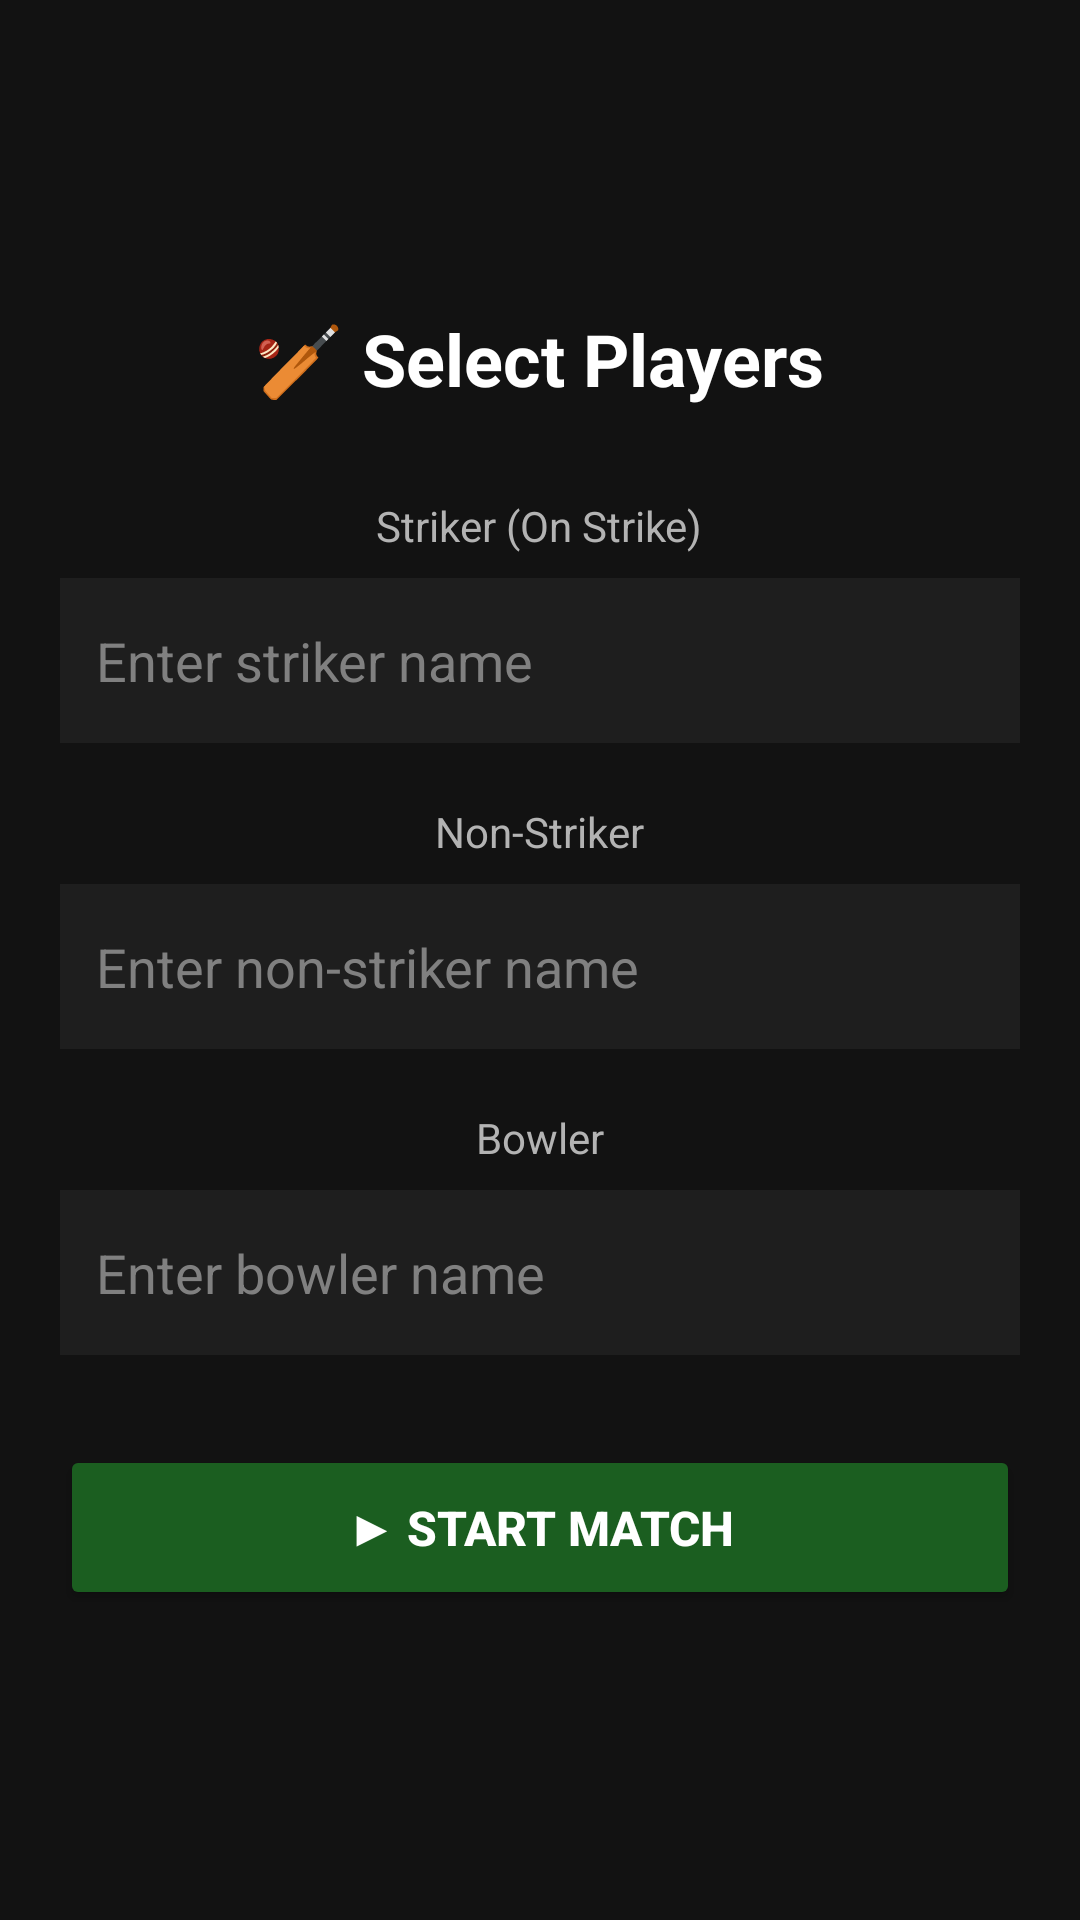

Write the Android layout XML for this screen, with the resource values it uses.
<!-- AndroidManifest.xml: application theme Theme.SCORIFY -->
<!-- res/layout/activity_player_selection.xml -->
<?xml version="1.0" encoding="utf-8"?>
<LinearLayout xmlns:android="http://schemas.android.com/apk/res/android"
    android:layout_width="match_parent"
    android:layout_height="match_parent"
    android:orientation="vertical"
    android:background="#121212"
    android:padding="20dp"
    android:gravity="center">

    <TextView
        android:layout_width="wrap_content"
        android:layout_height="wrap_content"
        android:text="🏏 Select Players"
        android:textSize="24sp"
        android:textStyle="bold"
        android:textColor="#FFFFFF"
        android:layout_marginBottom="30dp"/>

    
    <TextView
        android:layout_width="wrap_content"
        android:layout_height="wrap_content"
        android:text="Striker (On Strike)"
        android:textSize="14sp"
        android:textColor="#B3B3B3"
        android:layout_marginBottom="8dp"/>

    <EditText
        android:id="@+id/etStriker"
        android:layout_width="match_parent"
        android:layout_height="55dp"
        android:hint="Enter striker name"
        android:textColor="#FFFFFF"
        android:textColorHint="#808080"
        android:background="#1E1E1E"
        android:padding="12dp"
        android:layout_marginBottom="20dp"/>

    
    <TextView
        android:layout_width="wrap_content"
        android:layout_height="wrap_content"
        android:text="Non-Striker"
        android:textSize="14sp"
        android:textColor="#B3B3B3"
        android:layout_marginBottom="8dp"/>

    <EditText
        android:id="@+id/etNonStriker"
        android:layout_width="match_parent"
        android:layout_height="55dp"
        android:hint="Enter non-striker name"
        android:textColor="#FFFFFF"
        android:textColorHint="#808080"
        android:background="#1E1E1E"
        android:padding="12dp"
        android:layout_marginBottom="20dp"/>

    
    <TextView
        android:layout_width="wrap_content"
        android:layout_height="wrap_content"
        android:text="Bowler"
        android:textSize="14sp"
        android:textColor="#B3B3B3"
        android:layout_marginBottom="8dp"/>

    <EditText
        android:id="@+id/etBowler"
        android:layout_width="match_parent"
        android:layout_height="55dp"
        android:hint="Enter bowler name"
        android:textColor="#FFFFFF"
        android:textColorHint="#808080"
        android:background="#1E1E1E"
        android:padding="12dp"
        android:layout_marginBottom="30dp"/>

    
    <Button
        android:id="@+id/btnStartMatch"
        android:layout_width="match_parent"
        android:layout_height="55dp"
        android:text="▶ START MATCH"
        android:textSize="16sp"
        android:textStyle="bold"
        android:backgroundTint="#1B5E20"
        android:textColor="#FFFFFF"/>

</LinearLayout>
<!-- resources referenced by this layout -->
<resources>
  <style name="Theme.SCORIFY" parent="Theme.MaterialComponents.DayNight.NoActionBar">
          <item name="android:windowBackground">@color/theme_background</item>
          <item name="android:statusBarColor">@color/theme_status_bar</item>
          <item name="android:windowLightStatusBar">true</item>
          <item name="colorPrimary">@color/primary</item>
          <item name="colorSecondary">@color/accent</item>
      </style>
  <color name="theme_background">#F0F2F5</color>
  <color name="theme_status_bar">#F0F2F5</color>
  <color name="primary">#1B5E20</color>
  <color name="accent">#FF9800</color>
</resources>
